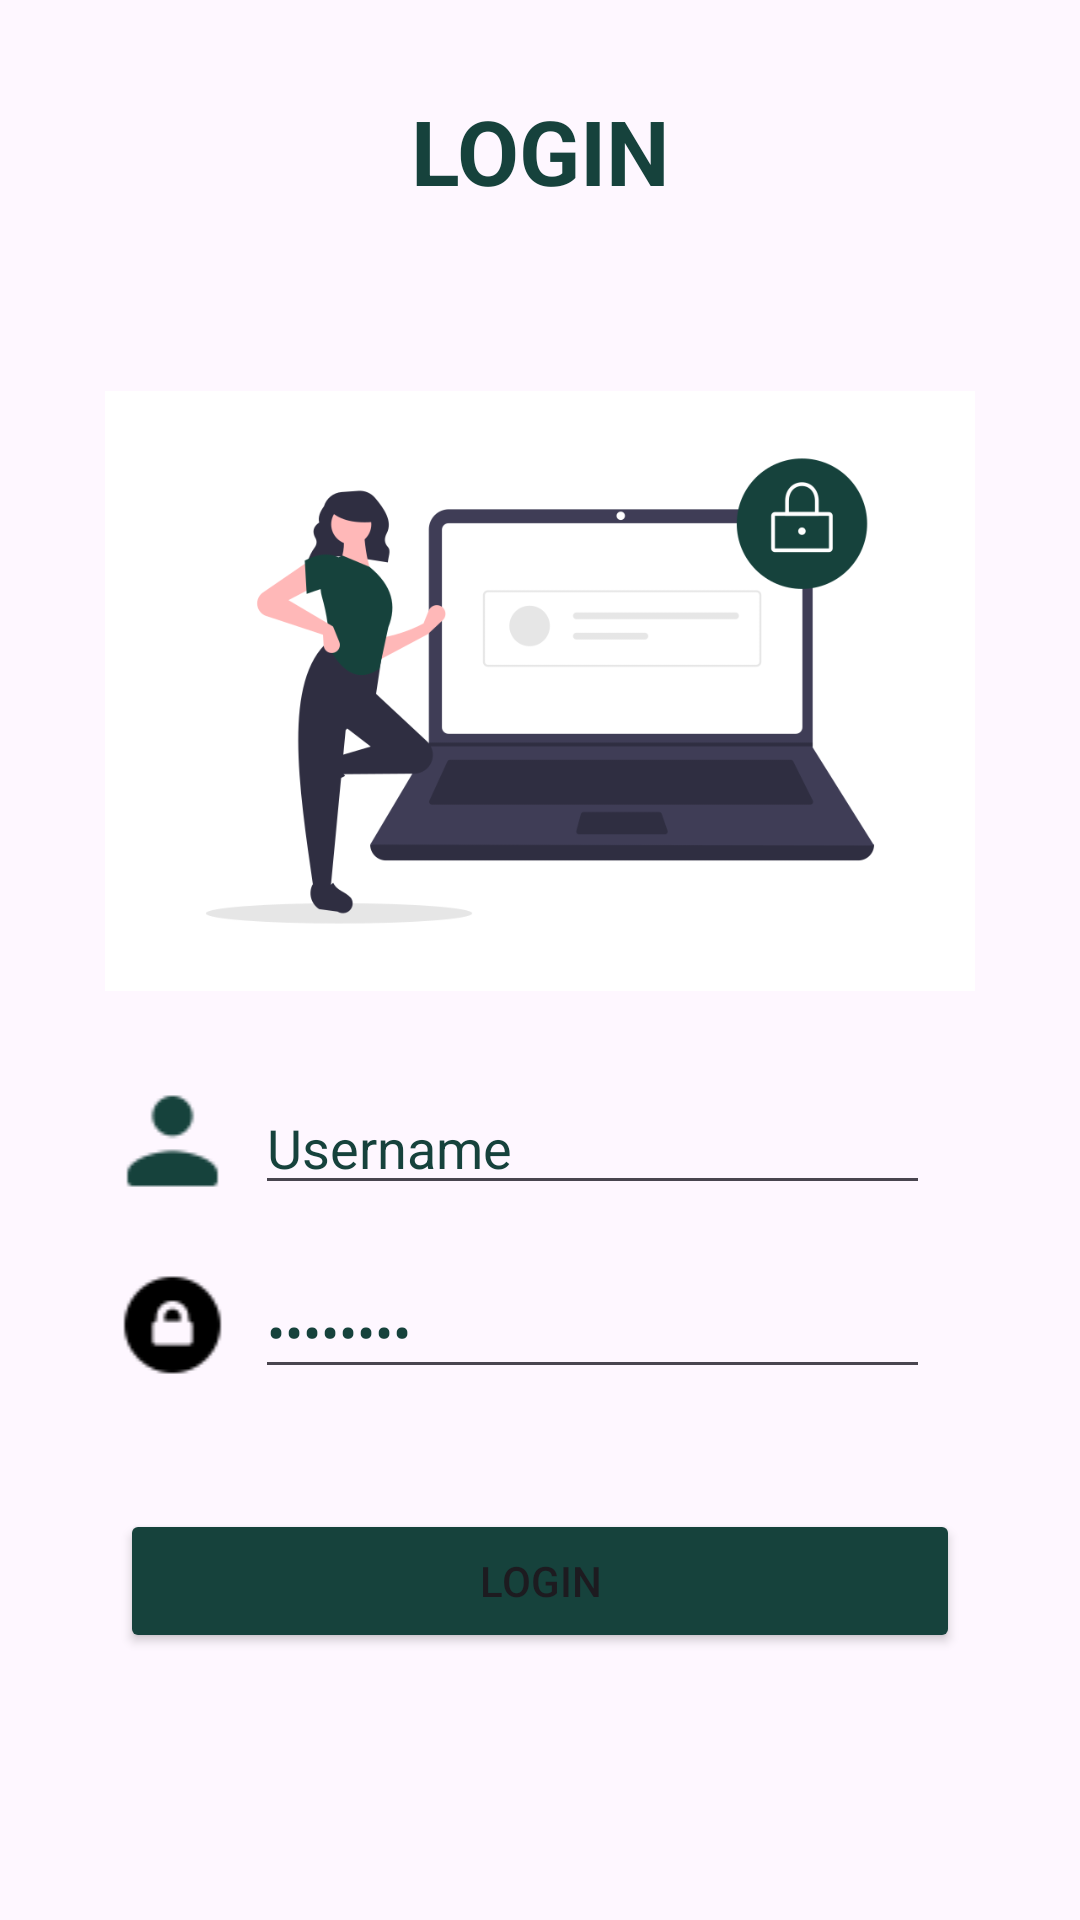

Produce the Android XML layout that renders to this screen, including the resource entries it uses.
<!-- AndroidManifest.xml: application theme Theme.OpikUiUX -->
<!-- res/layout/activity_login.xml -->
<?xml version="1.0" encoding="utf-8"?>
<LinearLayout xmlns:android="http://schemas.android.com/apk/res/android"
    xmlns:app="http://schemas.android.com/apk/res-auto"
    xmlns:tools="http://schemas.android.com/tools"
    android:id="@+id/main"
    android:layout_width="match_parent"
    android:layout_height="match_parent"
    android:orientation="vertical"
    tools:context=".LoginActivity">

    <LinearLayout
        android:layout_width="match_parent"
        android:layout_height="wrap_content"
        android:orientation="horizontal"
        android:layout_margin="30dp">

        <TextView
            android:id="@+id/textView2"
            android:layout_width="wrap_content"
            android:layout_height="wrap_content"
            android:layout_weight="1"
            android:gravity="center"
            android:textSize="30dp"
            android:textStyle="bold"
            android:textColor="#16423C"
            android:text="LOGIN" />
    </LinearLayout>

    <LinearLayout
        android:layout_width="match_parent"
        android:layout_height="wrap_content"
        android:orientation="horizontal"
        android:layout_margin="30dp">


        <ImageView
            android:id="@+id/imageView2"
            android:layout_width="200dp"
            android:layout_height="200dp"
            android:layout_weight="1"
            app:srcCompat="@drawable/undraw_secure_login_pdn4" />
    </LinearLayout>

    <LinearLayout
        android:layout_width="match_parent"
        android:layout_height="wrap_content"
        android:orientation="horizontal"
        android:layout_marginRight="30dp"
        android:layout_marginLeft="30dp">

        <ImageView
            android:id="@+id/imageView3"
            android:layout_width="wrap_content"
            android:layout_height="wrap_content"
            android:layout_weight="1"
            app:srcCompat="@drawable/usr" />

        <EditText
            android:id="@+id/username"
            android:layout_width="wrap_content"
            android:layout_height="wrap_content"
            android:layout_weight="1"
            android:textColor="#16423C"
            android:layout_marginRight="20dp"
            android:ems="10"
            android:inputType="text"
            android:text="Username" />
    </LinearLayout>

    <LinearLayout
        android:layout_width="match_parent"
        android:layout_height="wrap_content"
        android:orientation="horizontal"
        android:layout_marginTop="20dp"
        android:layout_marginRight="30dp"
        android:layout_marginLeft="30dp">

        <ImageView
            android:id="@+id/imageView4"
            android:layout_width="wrap_content"
            android:layout_height="wrap_content"
            android:layout_weight="1"
            app:srcCompat="@drawable/passs" />

        <EditText
            android:id="@+id/password"
            android:layout_width="wrap_content"
            android:layout_height="wrap_content"
            android:layout_weight="1"
            android:textColor="#16423C"
            android:layout_marginRight="20dp"
            android:ems="10"
            android:inputType="textPassword"
            android:text="Password" />

    </LinearLayout>

    <LinearLayout
        android:layout_width="match_parent"
        android:layout_height="match_parent"
        android:orientation="horizontal"
        android:layout_margin="40dp">

        <Button
            android:id="@+id/btnLogin"
            android:layout_width="wrap_content"
            android:layout_height="wrap_content"
            android:layout_weight="1"
            android:backgroundTint="#16423C"
            android:text="Login"
            android:onClick="login"/>
    </LinearLayout>

</LinearLayout>
<!-- resources referenced by this layout -->
<resources>
  <!-- drawable passs: png bitmap (drawable, 573 bytes) -->
  <!-- drawable undraw_secure_login_pdn4: png bitmap (drawable, 28966 bytes) -->
  <!-- drawable usr: png bitmap (drawable, 509 bytes) -->
  <style name="Theme.OpikUiUX" parent="Base.Theme.OpikUiUX" />
  <style name="Base.Theme.OpikUiUX" parent="Theme.Material3.DayNight.NoActionBar">
          
          
      </style>
</resources>
